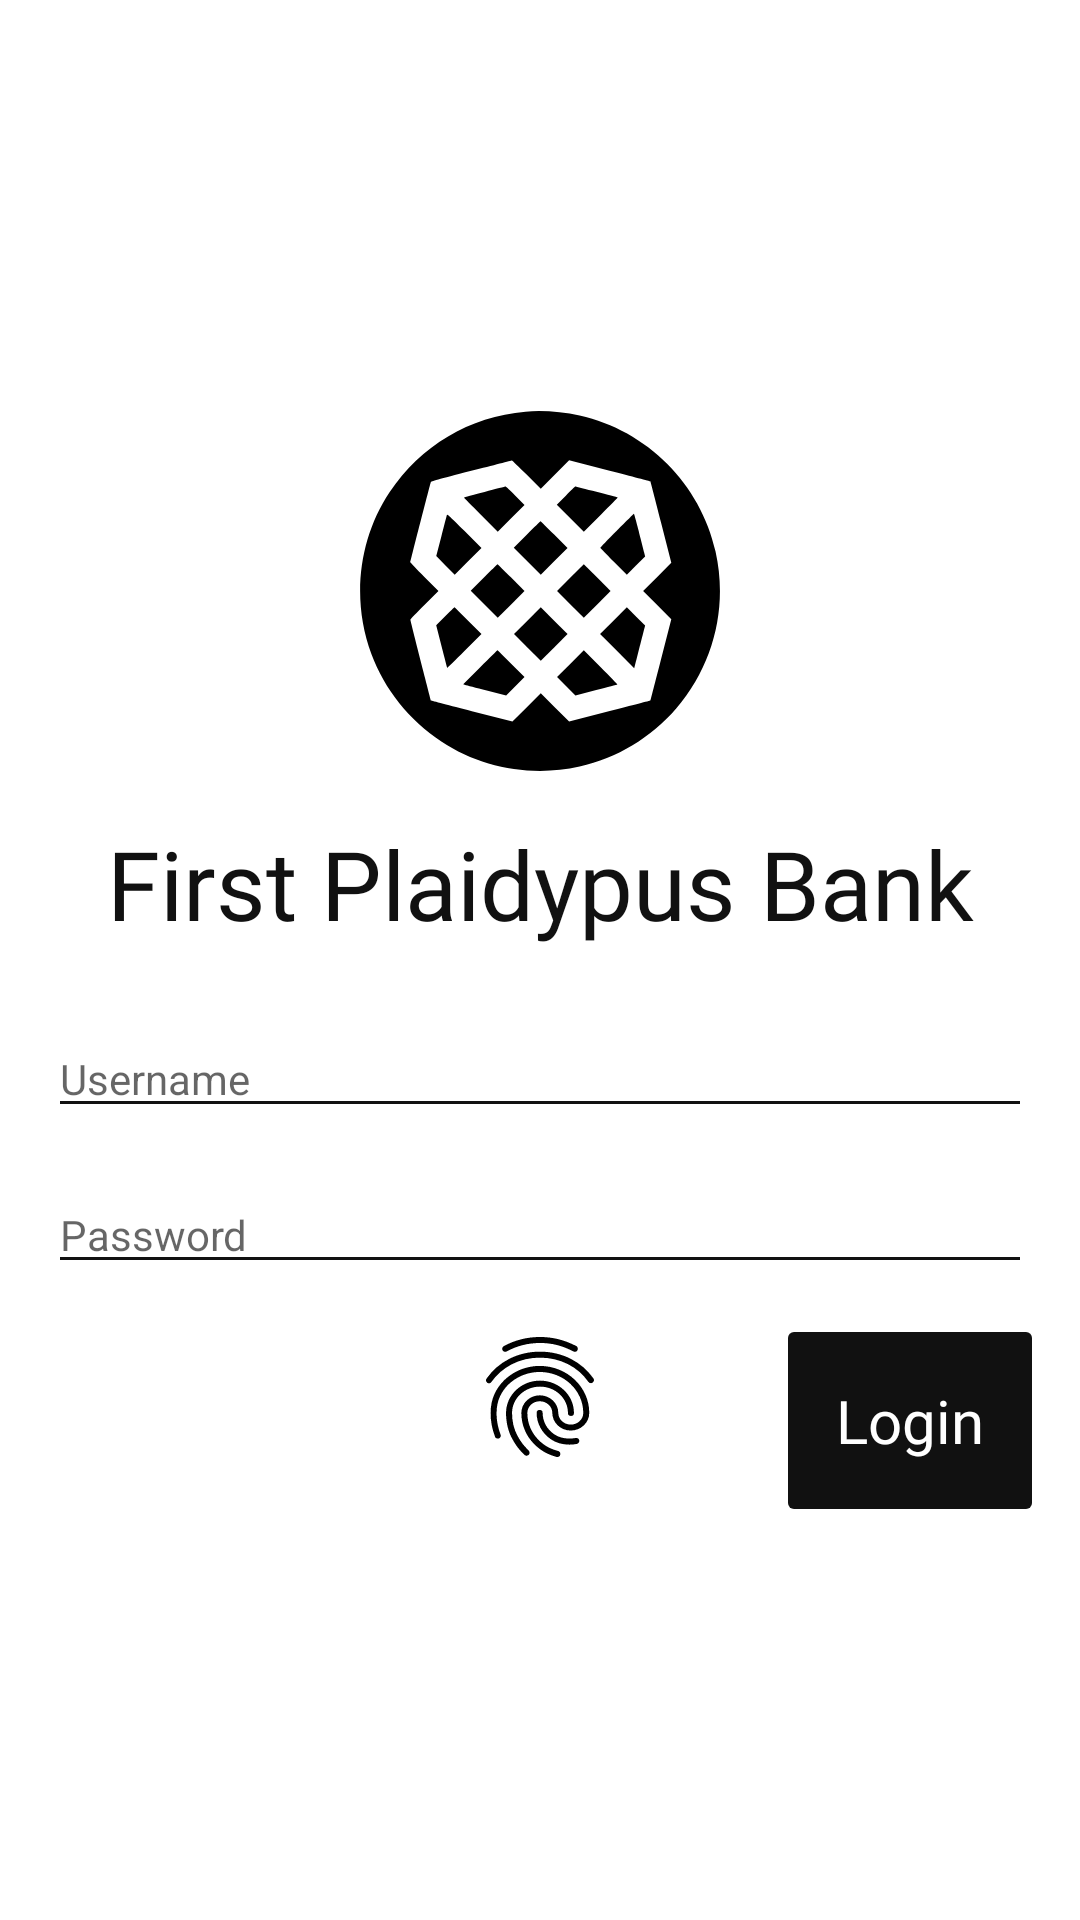

This screen was rendered from an Android layout file. Write that file and the resources it references.
<!-- AndroidManifest.xml: application theme PlaidTheme -->
<!-- res/layout/home_landing_fragment.xml -->
<?xml version="1.0" encoding="utf-8"?>
<androidx.constraintlayout.widget.ConstraintLayout xmlns:android="http://schemas.android.com/apk/res/android"
  xmlns:app="http://schemas.android.com/apk/res-auto"
  xmlns:tools="http://schemas.android.com/tools"
  android:layout_height="match_parent"
  android:layout_width="match_parent"
  android:paddingEnd="@dimen/space_2x"
  android:paddingStart="@dimen/space_2x"
  tools:context=".home.HomeActivity">


  <ImageView
    android:id="@+id/logo"
    android:layout_height="120dp"
    android:layout_width="120dp"
    android:src="@drawable/plaid_logo"
    android:transitionName="@string/logo_transition"
    app:layout_constraintBottom_toTopOf="@id/title"
    app:layout_constraintEnd_toEndOf="parent"
    app:layout_constraintStart_toStartOf="parent"
    app:layout_constraintTop_toTopOf="parent"
    app:layout_constraintVertical_chainStyle="packed" />

  <TextView
    android:id="@+id/title"
    style="@style/PlaidText.H1.Bold"
    android:layout_height="wrap_content"
    android:layout_marginTop="@dimen/space_2x"
    android:layout_width="wrap_content"
    android:text="First Plaidypus Bank"
    android:transitionName="@string/title_transition"
    app:layout_constraintBottom_toTopOf="@id/landing_login_fields"
    app:layout_constraintEnd_toEndOf="parent"
    app:layout_constraintStart_toStartOf="parent"
    app:layout_constraintTop_toBottomOf="@id/logo" />

  <androidx.constraintlayout.widget.ConstraintLayout
    android:id="@+id/landing_login_fields"
    android:layout_height="wrap_content"
    android:layout_width="match_parent"
    app:layout_constraintBottom_toBottomOf="parent"
    app:layout_constraintEnd_toEndOf="parent"
    app:layout_constraintEnd_toStartOf="parent"
    app:layout_constraintTop_toBottomOf="@id/title">

    <androidx.appcompat.widget.AppCompatEditText
      android:id="@+id/landing_email"
      style="@style/PlaidInput"
      android:hint="Username"
      android:imeOptions="actionGo"
      android:inputType="textEmailAddress"
      android:layout_height="wrap_content"
      android:layout_marginTop="@dimen/space_3x"
      android:layout_width="match_parent"
      android:visibility="visible"
      app:layout_constraintBottom_toTopOf="@id/landing_password"
      app:layout_constraintEnd_toEndOf="parent"
      app:layout_constraintEnd_toStartOf="parent"
      app:layout_constraintTop_toTopOf="parent" />

    <androidx.appcompat.widget.AppCompatEditText
      android:id="@+id/landing_password"
      style="@style/PlaidInput"
      android:hint="Password"
      android:imeOptions="actionGo"
      android:inputType="textPassword"
      android:layout_height="wrap_content"
      android:layout_marginTop="@dimen/space_2x"
      android:layout_width="match_parent"
      android:visibility="visible"
      app:layout_constraintBottom_toTopOf="@id/landing_login"
      app:layout_constraintEnd_toEndOf="parent"
      app:layout_constraintEnd_toStartOf="parent"
      app:layout_constraintTop_toBottomOf="@id/landing_email" />

    <androidx.appcompat.widget.AppCompatTextView
      android:id="@+id/landing_login"
      style="@style/PlaidButton.Primary"
      android:clickable="true"
      android:focusable="true"
      android:layout_height="wrap_content"
      android:layout_marginTop="@dimen/space_2x"
      android:layout_width="wrap_content"
      android:text="Login"
      android:visibility="visible"
      app:layout_constraintBottom_toBottomOf="parent"
      app:layout_constraintEnd_toEndOf="parent"
      app:layout_constraintTop_toBottomOf="@id/landing_password" />

    <ImageView
      android:id="@+id/fingerprint_login"
      android:clickable="true"
      android:focusable="true"
      android:layout_height="@dimen/space_6x"
      android:layout_width="@dimen/space_6x"
      android:src="@drawable/fingerprint"
      app:layout_constraintBottom_toBottomOf="parent"
      app:layout_constraintEnd_toEndOf="parent"
      app:layout_constraintStart_toStartOf="parent"
      app:layout_constraintTop_toBottomOf="@id/landing_password" />

  </androidx.constraintlayout.widget.ConstraintLayout>

  <ProgressBar
    android:id="@+id/landing_progress_bar"
    style="?android:attr/progressBarStyleHorizontal"
    android:indeterminateOnly="true"
    android:layout_height="wrap_content"
    android:layout_marginTop="@dimen/space_2x"
    android:layout_width="match_parent"
    android:visibility="invisible"
    app:layout_constraintEnd_toEndOf="parent"
    app:layout_constraintEnd_toStartOf="parent"
    app:layout_constraintTop_toBottomOf="@id/title" />

</androidx.constraintlayout.widget.ConstraintLayout>
<!-- resources referenced by this layout -->
<resources>
  <dimen name="space_2x">16dp</dimen>
  <dimen name="space_3x">24dp</dimen>
  <dimen name="space_6x">48dp</dimen>
  <string name="logo_transition">logo_transition</string>
  <string name="title_transition">title_transition</string>
  <style name="PlaidText.H1.Bold" parent="PlaidText">
      <item name="android:fontFamily">@font/vaud_extrabold</item>
      <item name="android:textSize">@dimen/h1_font_size</item>
      <item name="lineHeight">@dimen/h1_line_size</item>
      <item name="android:textColor">?plaidTextColorH</item>
    </style>
  <style name="PlaidTheme" parent="PlaidThemeBase" />
  <!-- drawable circle (drawable) -->
  <?xml version="1.0" encoding="utf-8"?>
  <shape
    xmlns:android="http://schemas.android.com/apk/res/android"
    android:shape="oval">
  
    <solid
      android:color="#FFFFFF"/>
  
    <size
      android:width="686dp"
      android:height="686dp"/>
  </shape>
  <style name="PlaidText.H4.Semibold" parent="PlaidText">
      <item name="android:fontFamily">@font/vaud_semibold</item>
      <item name="android:textSize">@dimen/h4_font_size</item>
      <item name="lineHeight">@dimen/h4_line_size</item>
      <item name="android:textColor">?plaidTextColorH</item>
    </style>
  <dimen name="line_thickness">1dp</dimen>
  <dimen name="corner_radius">2dp</dimen>
  <style name="PlaidInput.TextErrorAppearance" parent="TextAppearance.Design.Error">
      <item name="android:textColor">@color/plaid_black_1000</item>
    </style>
  <color name="plaid_black_1000">#111111</color>
  <style name="PlaidText" parent="TextAppearance.AppCompat">
      <item name="android:textAllCaps">false</item>
    </style>
  <dimen name="h1_font_size">32sp</dimen>
  <dimen name="h1_line_size">40sp</dimen>
  <dimen name="h4_font_size">20sp</dimen>
  <dimen name="h4_line_size">24sp</dimen>
  <!-- drawable plaid_primary_focused_background (drawable) -->
  <?xml version="1.0" encoding="UTF-8"?>
  <shape xmlns:android="http://schemas.android.com/apk/res/android"
    android:shape="rectangle">
    <solid android:color="@color/plaid_blue_800" />
    <corners android:radius="@dimen/corner_radius" />
  </shape>
  <!-- drawable plaid_primary_pressed_background (drawable) -->
  <?xml version="1.0" encoding="UTF-8"?>
  <shape xmlns:android="http://schemas.android.com/apk/res/android"
    android:shape="rectangle">
    <corners android:radius="@dimen/corner_radius" />
    <solid android:color="@color/plaid_blue_900" />
  </shape>
  <!-- drawable plaid_primary_disabled_background (drawable) -->
  <?xml version="1.0" encoding="UTF-8"?>
  <shape xmlns:android="http://schemas.android.com/apk/res/android"
    android:shape="rectangle">
    <solid android:color="@color/plaid_black_400" />
    <corners android:radius="@dimen/corner_radius" />
  </shape>
  <!-- drawable plaid_primary_default_background (drawable) -->
  <?xml version="1.0" encoding="UTF-8"?>
  <shape xmlns:android="http://schemas.android.com/apk/res/android"
    android:shape="rectangle">
    <solid android:color="?attr/colorAccent" />
    <corners android:radius="@dimen/corner_radius" />
  </shape>
  <color name="plaid_blue_800">#0A85EA</color>
  <color name="plaid_blue_900">#0977D1</color>
  <color name="plaid_black_600">#9B9B9B</color>
  <color name="plaid_black_800">#696969</color>
  <color name="plaid_white">#FFFFFF</color>
  <color name="plaid_black_100">#F6F6F6</color>
  <color name="plaid_black_400">#CACACA</color>
  <color name="plaid_blue_200">#D4F9FF</color>
  <color name="plaid_green_200">#D0FCE4</color>
  <color name="plaid_green_800">#23D09C</color>
  <color name="plaid_yellow_200">#FEFBB8</color>
  <color name="plaid_yellow_800">#F2D211</color>
  <color name="plaid_red_200">#F9D9D9</color>
  <color name="plaid_red_800">#F44E66</color>
  <color name="plaid_purple_200">#E1E1FF</color>
  <color name="plaid_purple_800">#7646EC</color>
  <color name="plaid_blue_400">#B1EEFC</color>
</resources>
